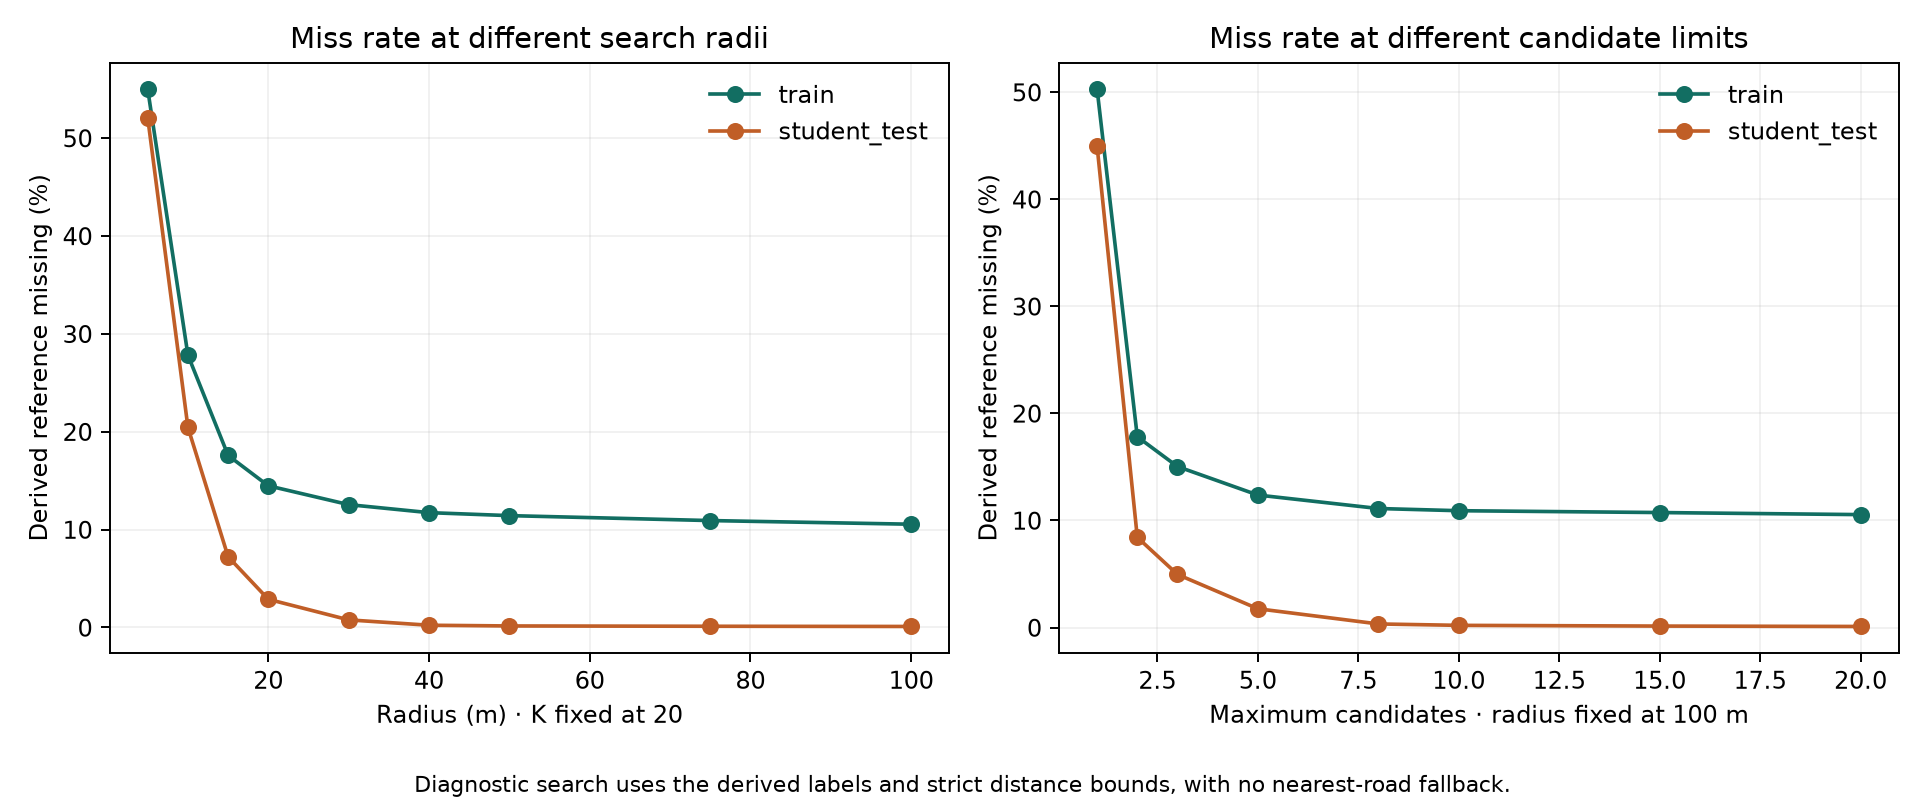

The data file committed next to this chart (first rows):
split, kind, setting, observations, hits, miss_pct
train, radius_m, 5, 208417, 93862, 54.96
train, radius_m, 10, 208417, 150442, 27.82
train, radius_m, 15, 208417, 171793, 17.57
train, radius_m, 20, 208417, 178254, 14.47
train, radius_m, 30, 208417, 182268, 12.55
train, radius_m, 40, 208417, 183975, 11.73
train, radius_m, 50, 208417, 184609, 11.42
train, radius_m, 75, 208417, 185662, 10.92
train, radius_m, 100, 208417, 186439, 10.55
train, max_k, 1, 208417, 103677, 50.26
train, max_k, 2, 208417, 171279, 17.82
train, max_k, 3, 208417, 177081, 15.04
train, max_k, 5, 208417, 182628, 12.37
train, max_k, 8, 208417, 185251, 11.12
train, max_k, 10, 208417, 185678, 10.91
train, max_k, 15, 208417, 186036, 10.74
train, max_k, 20, 208417, 186439, 10.55
student_test, radius_m, 5, 19160, 9188, 52.05
student_test, radius_m, 10, 19160, 15244, 20.44
student_test, radius_m, 15, 19160, 17776, 7.223
student_test, radius_m, 20, 19160, 18609, 2.876
student_test, radius_m, 30, 19160, 19012, 0.7724
student_test, radius_m, 40, 19160, 19117, 0.2244
student_test, radius_m, 50, 19160, 19131, 0.1514
student_test, radius_m, 75, 19160, 19137, 0.12
student_test, radius_m, 100, 19160, 19141, 0.09916
student_test, max_k, 1, 19160, 10552, 44.93
student_test, max_k, 2, 19160, 17546, 8.424
student_test, max_k, 3, 19160, 18210, 4.958
student_test, max_k, 5, 19160, 18824, 1.754
student_test, max_k, 8, 19160, 19096, 0.334
student_test, max_k, 10, 19160, 19121, 0.2035
student_test, max_k, 15, 19160, 19134, 0.1357
student_test, max_k, 20, 19160, 19141, 0.09916
